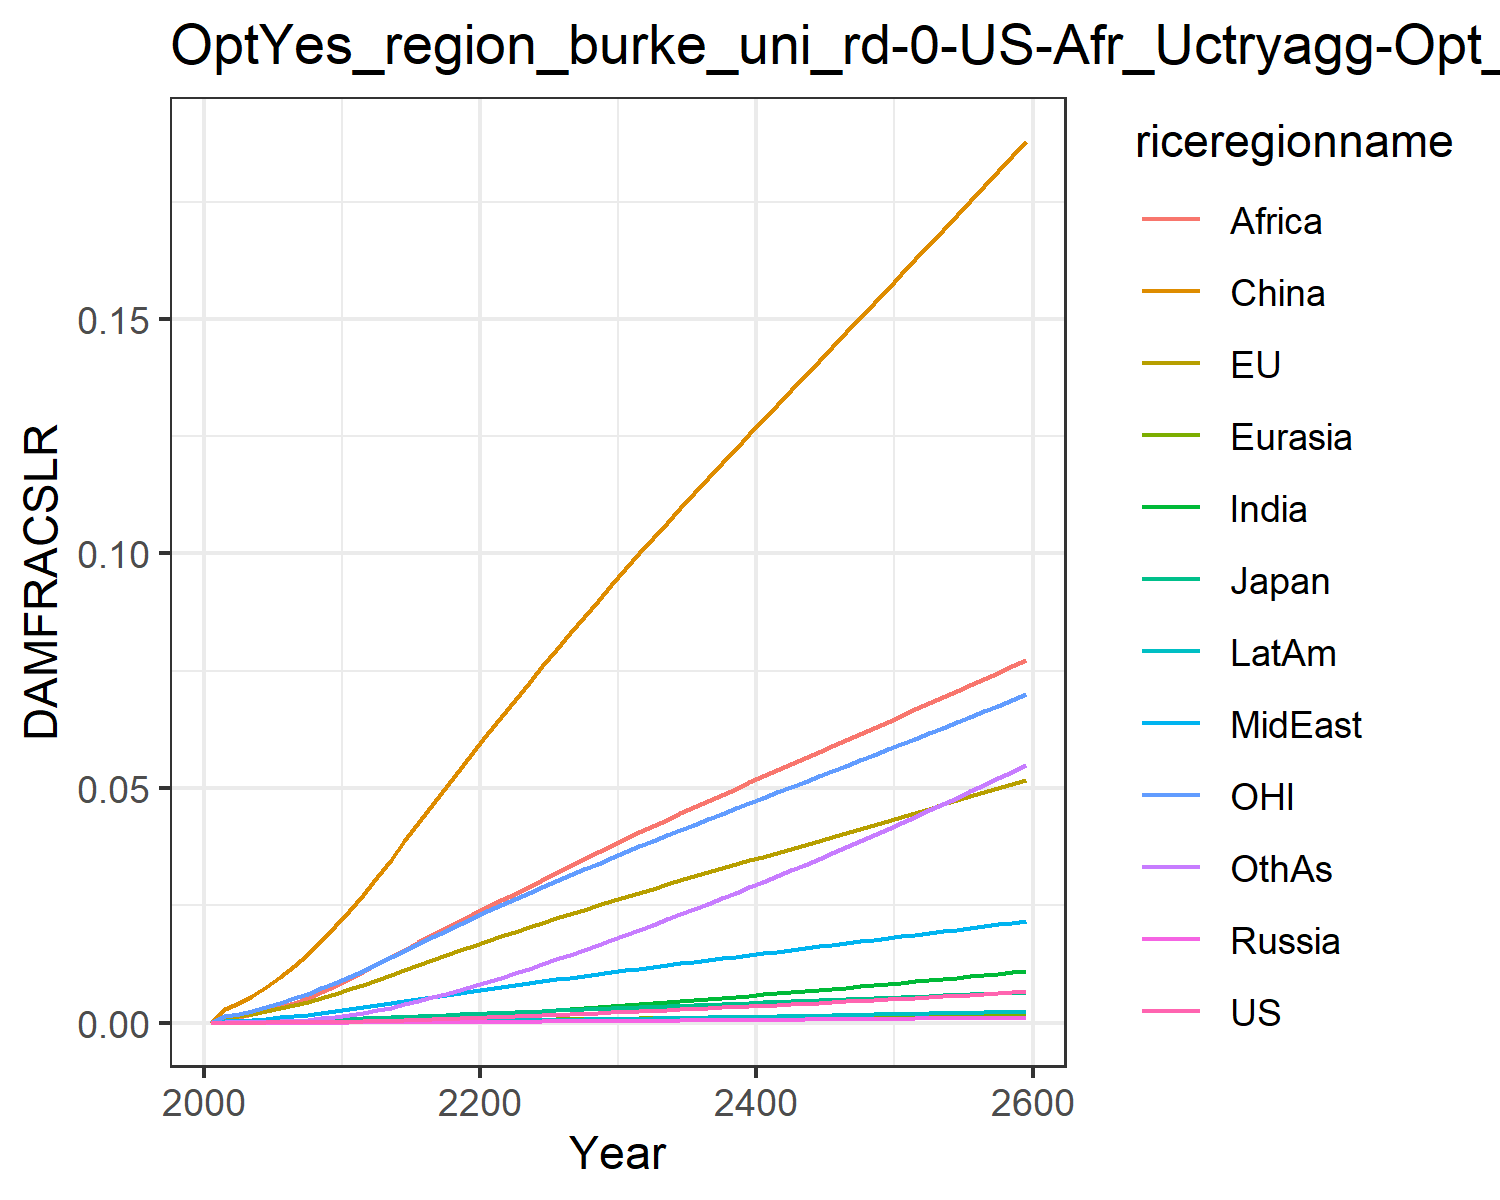

The data file committed next to this chart (first rows):
0.0, 0.0, 0.0, 0.0, 0.0, 0.0, 0.0, 0.0, 0.0, 0.0, 0.0, 0.0
7.568837115610997e-6, 0.0011, 0.0001307, 1.2562195666911276e-6, 2.7019116353731195e-5, 0.002852, 7.549228965252303e-6, 0.0003362, 0.0008541, 2.0997906191848384e-6, 0.0015, 3.669270656486269e-5
1.1375603417563174e-5, 0.001383, 0.0001608, 1.9015937535500611e-6, 3.4623271614204995e-5, 0.004144, 1.2472815699360596e-5, 0.000453, 0.001189, 3.3097146257702535e-6, 0.001912, 5.815025987695344e-5
1.9397239634366682e-5, 0.001857, 0.0002127, 3.1994098320219508e-6, 4.765685736305456e-5, 0.005713, 2.244779623520883e-5, 0.0006357, 0.001734, 5.807819384005245e-6, 0.002577, 0.0001054
3.114953353552575e-5, 0.002405, 0.0002713, 5.069610979229163e-6, 6.305749788640081e-5, 0.007547, 3.7708702434167756e-5, 0.0008555, 0.00242, 9.5541871656821e-6, 0.003346, 0.0001787
4.767080975415241e-5, 0.003031, 0.0003349, 7.6769395304486e-6, 8.096507061523834e-5, 0.009649, 5.997661631978624e-5, 0.001114, 0.003259, 1.4897759996376043e-5, 0.004215, 0.0002866
6.988528419335091e-5, 0.003726, 0.0004083, 1.1177849545358159e-5, 0.0001013, 0.012, 9.065748983110266e-5, 0.001404, 0.004221, 2.215304074873295e-5, 0.00517, 0.0004363
9.867755944389598e-5, 0.004483, 0.0004911, 1.57057333366629e-5, 0.0001239, 0.01462, 0.0001313, 0.001728, 0.005301, 3.167698097267144e-5, 0.006203, 0.0006362
0.000135, 0.005301, 0.0005806, 2.1355210465193872e-5, 0.0001486, 0.01747, 0.0001837, 0.002087, 0.006522, 4.3799228330538584e-5, 0.007316, 0.0008955
0.0001794, 0.00617, 0.000676, 2.819263354652889e-5, 0.0001753, 0.02053, 0.000249, 0.00248, 0.007879, 5.875928628285726e-5, 0.008495, 0.001221
0.0002325, 0.007081, 0.0007763, 3.6245261211776983e-5, 0.0002035, 0.02375, 0.0003282, 0.002905, 0.009365, 7.671969216136735e-5, 0.009728, 0.001619
0.0002941, 0.008053, 0.0008854, 4.582478967551749e-5, 0.0002339, 0.02722, 0.0004217, 0.003339, 0.01089, 9.777789131134217e-5, 0.01105, 0.002088
0.0003638, 0.009082, 0.001003, 5.706025405686906e-5, 0.0002665, 0.03097, 0.0005292, 0.003768, 0.01242, 0.0001218, 0.01244, 0.002626
0.0004425, 0.01015, 0.001128, 6.977562444440963e-5, 0.0003005, 0.03476, 0.0006504, 0.004215, 0.01397, 0.000149, 0.01389, 0.003226
0.0005278, 0.01123, 0.001254, 8.3680219722908e-5, 0.000335, 0.03862, 0.0007837, 0.004661, 0.01555, 0.0001786, 0.01535, 0.003888
0.0006189, 0.01229, 0.00138, 9.862387205503259e-5, 0.0003696, 0.04251, 0.0009274, 0.005104, 0.01713, 0.0002104, 0.01679, 0.004605
0.0007147, 0.01335, 0.001505, 0.0001144, 0.0004041, 0.0464, 0.00108, 0.00554, 0.01869, 0.0002438, 0.01822, 0.005364
0.0008144, 0.01439, 0.00163, 0.000131, 0.0004383, 0.05024, 0.001239, 0.005969, 0.02023, 0.0002787, 0.01963, 0.006161
0.0009174, 0.01542, 0.001754, 0.0001481, 0.0004721, 0.05404, 0.001404, 0.006389, 0.02174, 0.0003148, 0.02101, 0.006987
0.001023, 0.01642, 0.001876, 0.0001658, 0.0005053, 0.05778, 0.001574, 0.006799, 0.02321, 0.0003518, 0.02238, 0.007839
0.001132, 0.01742, 0.001998, 0.0001839, 0.0005381, 0.06146, 0.001748, 0.0072, 0.02464, 0.0003896, 0.02372, 0.00871
0.001242, 0.0184, 0.002118, 0.0002024, 0.0005706, 0.06512, 0.001927, 0.007602, 0.02607, 0.0004286, 0.02504, 0.009611
0.001354, 0.01937, 0.002237, 0.0002212, 0.000603, 0.06876, 0.002114, 0.008009, 0.02752, 0.0004689, 0.02635, 0.01055
0.001468, 0.02032, 0.002356, 0.0002403, 0.0006351, 0.07236, 0.002305, 0.008413, 0.02901, 0.0005101, 0.02764, 0.0115
0.001583, 0.02127, 0.002474, 0.0002598, 0.0006668, 0.07593, 0.0025, 0.008814, 0.03049, 0.0005521, 0.02891, 0.01248
0.0017, 0.02221, 0.002592, 0.0002795, 0.0006983, 0.07947, 0.002699, 0.009211, 0.03196, 0.000595, 0.03017, 0.01348
0.00182, 0.02314, 0.002709, 0.0002996, 0.0007295, 0.08297, 0.002902, 0.009606, 0.03342, 0.0006385, 0.03143, 0.01449
0.001941, 0.02407, 0.002826, 0.00032, 0.0007604, 0.08645, 0.003108, 0.009998, 0.03488, 0.0006829, 0.03267, 0.01553
0.002063, 0.02499, 0.002943, 0.0003408, 0.0007911, 0.08991, 0.003318, 0.01039, 0.03632, 0.0007279, 0.03391, 0.01658
0.002188, 0.02591, 0.003059, 0.0003618, 0.0008217, 0.09334, 0.00353, 0.01077, 0.03775, 0.0007737, 0.03514, 0.01764
0.002314, 0.02682, 0.003176, 0.0003832, 0.000852, 0.09676, 0.003746, 0.01116, 0.03918, 0.0008201, 0.03637, 0.01872
0.002442, 0.02772, 0.003291, 0.0004047, 0.0008818, 0.1001, 0.003963, 0.01154, 0.04057, 0.0008668, 0.03757, 0.01981
0.00257, 0.02859, 0.003403, 0.0004262, 0.0009109, 0.1033, 0.004181, 0.01191, 0.04194, 0.0009136, 0.03875, 0.0209
0.002699, 0.02945, 0.003515, 0.0004479, 0.0009397, 0.1066, 0.004401, 0.01227, 0.04329, 0.0009608, 0.03991, 0.022
0.002829, 0.03031, 0.003627, 0.0004699, 0.0009683, 0.1097, 0.004623, 0.01264, 0.04462, 0.001009, 0.04107, 0.02311
0.002961, 0.03116, 0.003739, 0.0004922, 0.0009967, 0.1129, 0.004847, 0.013, 0.04595, 0.001057, 0.04222, 0.02423
0.003095, 0.03202, 0.00385, 0.0005147, 0.001025, 0.1161, 0.005074, 0.01336, 0.04728, 0.001106, 0.04336, 0.02537
0.003231, 0.03287, 0.003962, 0.0005375, 0.001053, 0.1192, 0.005304, 0.01372, 0.04859, 0.001155, 0.04451, 0.02652
0.003368, 0.03371, 0.004074, 0.0005605, 0.001081, 0.1223, 0.005536, 0.01408, 0.0499, 0.001205, 0.04565, 0.02768
0.003506, 0.03456, 0.004186, 0.0005838, 0.001109, 0.1254, 0.005771, 0.01444, 0.05121, 0.001255, 0.04679, 0.02885
0.003646, 0.03541, 0.004299, 0.0006074, 0.001137, 0.1285, 0.006008, 0.0148, 0.05251, 0.001306, 0.04793, 0.03003
0.003788, 0.03625, 0.004411, 0.0006312, 0.001165, 0.1316, 0.006248, 0.01516, 0.05381, 0.001358, 0.04907, 0.03123
0.003932, 0.0371, 0.004524, 0.0006553, 0.001193, 0.1348, 0.00649, 0.01552, 0.0551, 0.00141, 0.05021, 0.03244
0.004077, 0.03795, 0.004638, 0.0006797, 0.001221, 0.1378, 0.006735, 0.01588, 0.0564, 0.001463, 0.05136, 0.03366
0.004224, 0.03879, 0.004752, 0.0007043, 0.001249, 0.1409, 0.006983, 0.01623, 0.05769, 0.001516, 0.0525, 0.0349
0.004373, 0.03964, 0.004866, 0.0007293, 0.001277, 0.144, 0.007233, 0.01659, 0.05899, 0.00157, 0.05364, 0.03615
0.004523, 0.04049, 0.00498, 0.0007545, 0.001305, 0.1471, 0.007485, 0.01695, 0.06028, 0.001625, 0.05479, 0.03741
0.004674, 0.04135, 0.005096, 0.0007799, 0.001333, 0.1502, 0.00774, 0.01731, 0.06157, 0.00168, 0.05594, 0.03868
0.004828, 0.0422, 0.005211, 0.0008056, 0.001361, 0.1533, 0.007998, 0.01767, 0.06287, 0.001735, 0.05709, 0.03996
0.004983, 0.04305, 0.005327, 0.0008316, 0.001389, 0.1565, 0.008258, 0.01803, 0.06416, 0.001791, 0.05824, 0.04126
0.00514, 0.04391, 0.005444, 0.0008579, 0.001417, 0.1596, 0.00852, 0.01839, 0.06546, 0.001848, 0.0594, 0.04257
0.005298, 0.04477, 0.005561, 0.0008844, 0.001445, 0.1627, 0.008786, 0.01876, 0.06675, 0.001905, 0.06056, 0.04389
0.005458, 0.04563, 0.005679, 0.0009112, 0.001473, 0.1658, 0.009053, 0.01912, 0.06806, 0.001963, 0.06172, 0.04522
0.005619, 0.0465, 0.005797, 0.0009382, 0.001502, 0.1689, 0.009324, 0.01949, 0.06936, 0.002022, 0.06289, 0.04657
0.005782, 0.04736, 0.005916, 0.0009655, 0.00153, 0.1721, 0.009597, 0.01985, 0.07066, 0.002081, 0.06406, 0.04793
0.005947, 0.04823, 0.006035, 0.0009931, 0.001558, 0.1752, 0.009872, 0.02022, 0.07197, 0.00214, 0.06523, 0.0493
0.006113, 0.04911, 0.006155, 0.001021, 0.001587, 0.1784, 0.01015, 0.02059, 0.07329, 0.0022, 0.06641, 0.05068
0.006281, 0.04998, 0.006276, 0.001049, 0.001615, 0.1815, 0.01043, 0.02096, 0.0746, 0.002261, 0.06759, 0.05207
0.00645, 0.05086, 0.006398, 0.001077, 0.001644, 0.1847, 0.01071, 0.02133, 0.07592, 0.002322, 0.06878, 0.05348
0.006621, 0.05175, 0.006519, 0.001106, 0.001673, 0.1879, 0.011, 0.0217, 0.07725, 0.002384, 0.06997, 0.0549
